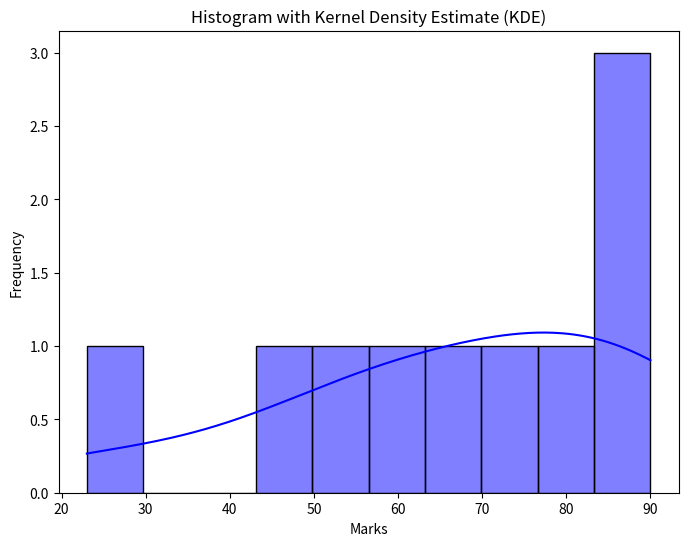

The script that saved this image:
# Seaborn Histogram with KDE
# Description: Create a histogram using Seaborn that includes a Kernel Density Estimate (KDE) for marks
# data: [23, 45, 56, 78, 89, 90, 67, 88, 76, 59].
import seaborn as sns
import matplotlib.pyplot as plt

data = [23, 45, 56, 78, 89, 90, 67, 88, 76, 59]
plt.figure(figsize=(8, 6))
sns.histplot(data, kde=True, color='blue', bins=10)
plt.title("Histogram with Kernel Density Estimate (KDE)")
plt.xlabel("Marks")
plt.ylabel("Frequency")
plt.show()
